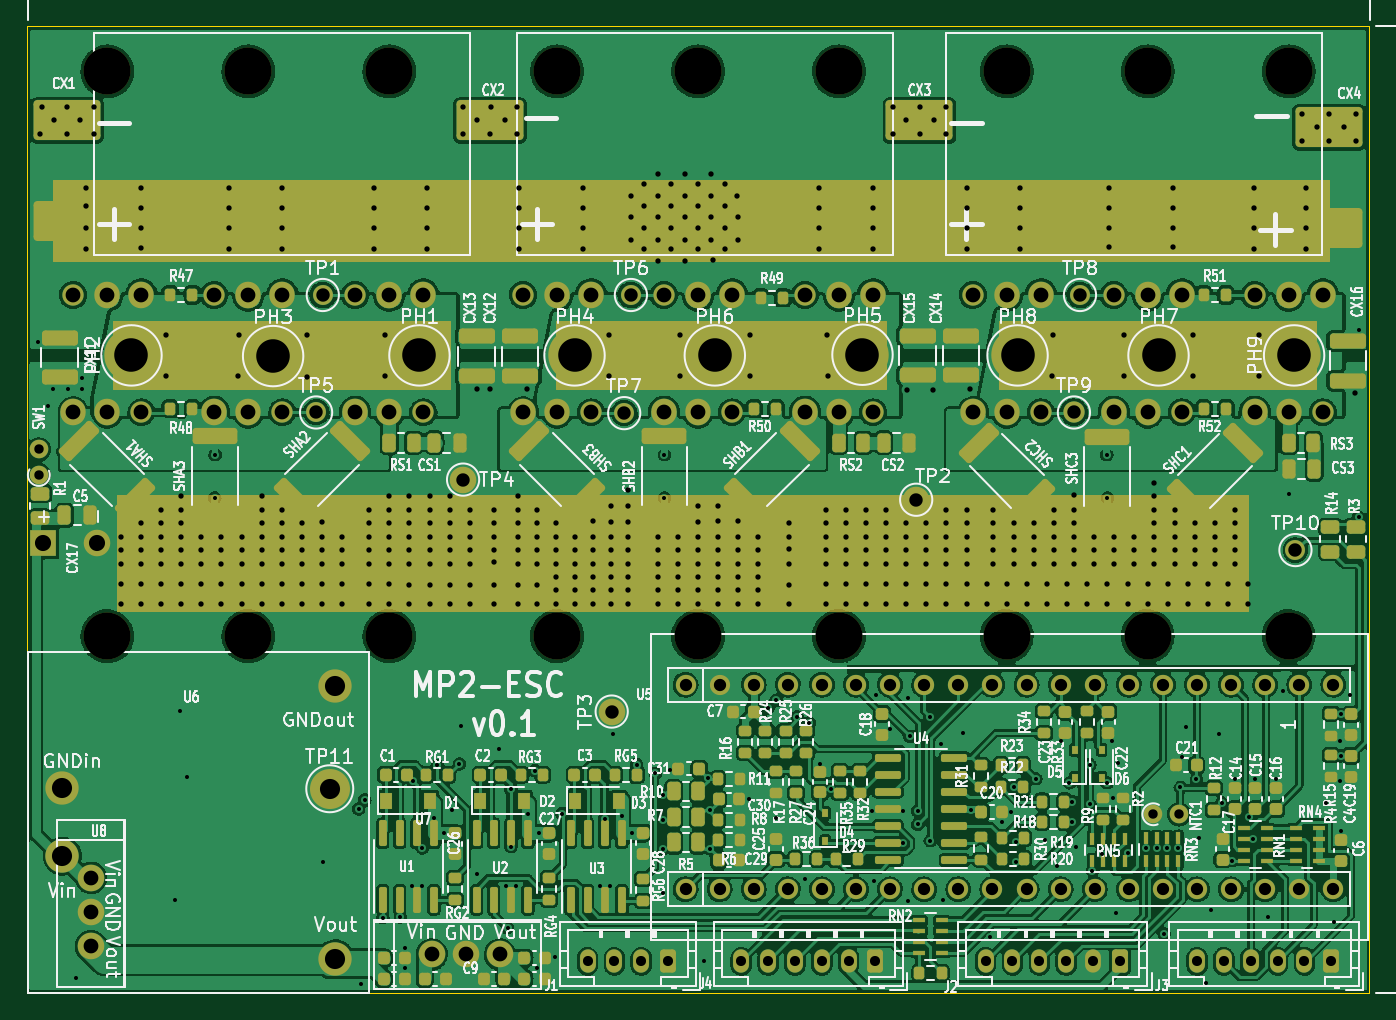
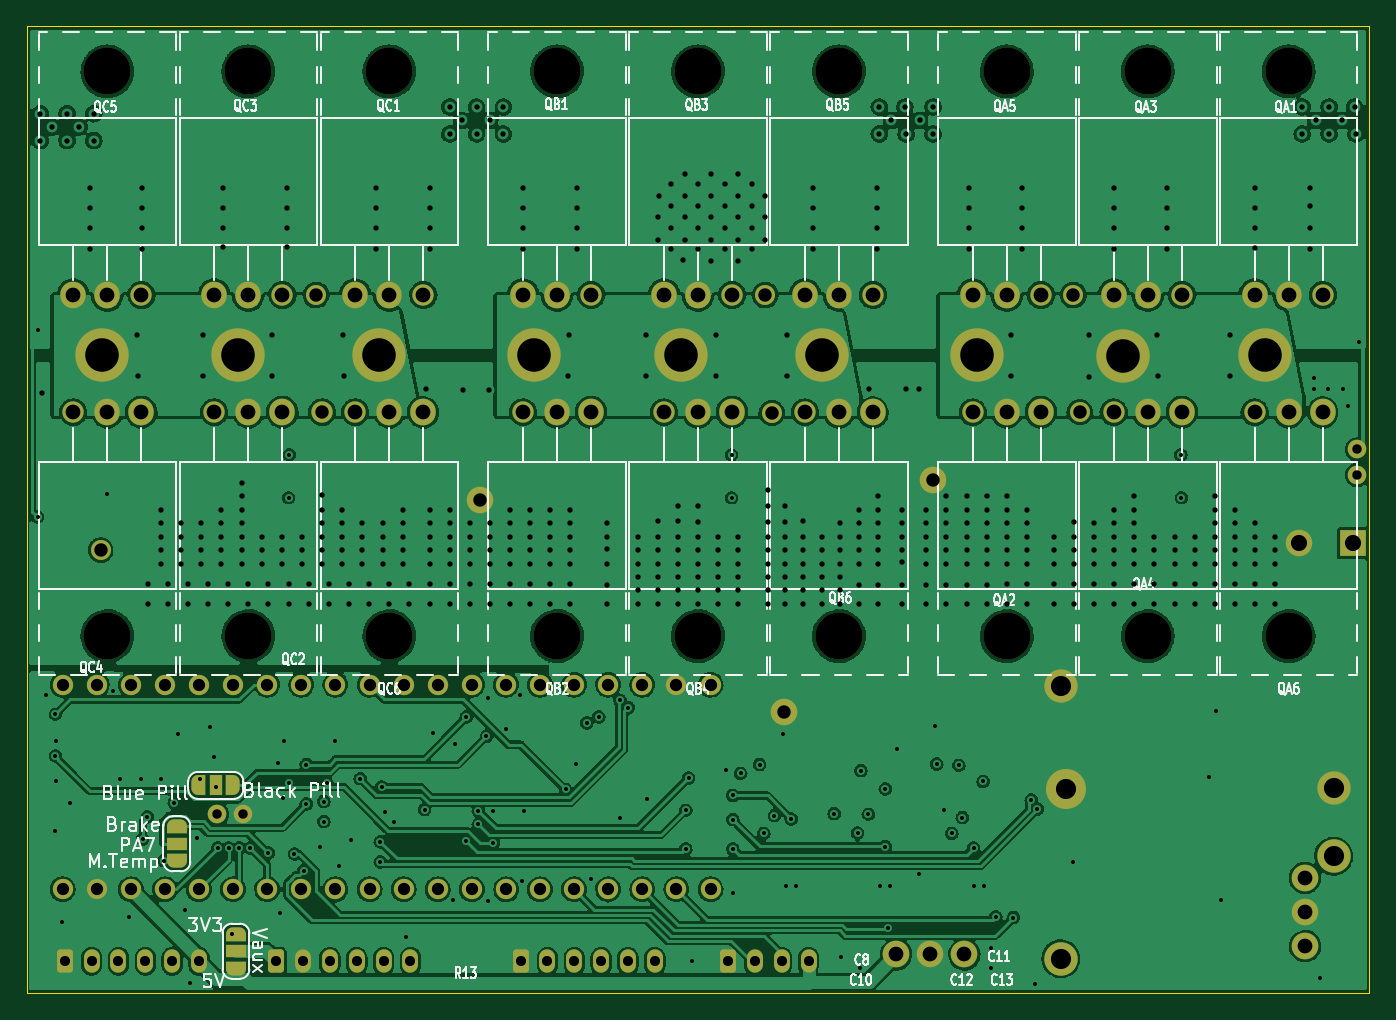
Circuit board: 13 layer files. Board 100.0 x 72.0 mm.
- bottom_copper: CCC_ESC-B_Cu.gbr (570330 bytes)
- bottom_mask: CCC_ESC-B_Mask.gbr (8438 bytes)
- paste: CCC_ESC-B_Paste.gbr (454 bytes)
- bottom_silk: CCC_ESC-B_Silkscreen.gbr (55579 bytes)
- outline: CCC_ESC-Edge_Cuts.gbr (684 bytes)
- top_copper: CCC_ESC-F_Cu.gbr (742805 bytes)
- top_mask: CCC_ESC-F_Mask.gbr (20976 bytes)
- paste: CCC_ESC-F_Paste.gbr (13301 bytes)
- top_silk: CCC_ESC-F_Silkscreen.gbr (175588 bytes)
- inner_copper: CCC_ESC-In1_Cu.gbr (583223 bytes)
- inner_copper: CCC_ESC-In2_Cu.gbr (669507 bytes)
- drill: CCC_ESC-NPTH.drl (584 bytes)
- drill: CCC_ESC-PTH.drl (12378 bytes)

=== bottom_copper: CCC_ESC-B_Cu.gbr (570330 bytes, source omitted) ===
=== bottom_mask: CCC_ESC-B_Mask.gbr (8438 bytes, source omitted) ===
=== paste: CCC_ESC-B_Paste.gbr ===
%TF.GenerationSoftware,KiCad,Pcbnew,(6.0.4)*%
%TF.CreationDate,2022-07-25T23:44:37+01:00*%
%TF.ProjectId,CCC_ESC,4343435f-4553-4432-9e6b-696361645f70,rev?*%
%TF.SameCoordinates,Original*%
%TF.FileFunction,Paste,Bot*%
%TF.FilePolarity,Positive*%
%FSLAX46Y46*%
G04 Gerber Fmt 4.6, Leading zero omitted, Abs format (unit mm)*
G04 Created by KiCad (PCBNEW (6.0.4)) date 2022-07-25 23:44:37*
%MOMM*%
%LPD*%
G01*
G04 APERTURE LIST*
G04 APERTURE END LIST*
M02*

=== bottom_silk: CCC_ESC-B_Silkscreen.gbr (55579 bytes, source omitted) ===
=== outline: CCC_ESC-Edge_Cuts.gbr ===
%TF.GenerationSoftware,KiCad,Pcbnew,(6.0.4)*%
%TF.CreationDate,2022-07-25T23:44:37+01:00*%
%TF.ProjectId,CCC_ESC,4343435f-4553-4432-9e6b-696361645f70,rev?*%
%TF.SameCoordinates,Original*%
%TF.FileFunction,Profile,NP*%
%FSLAX46Y46*%
G04 Gerber Fmt 4.6, Leading zero omitted, Abs format (unit mm)*
G04 Created by KiCad (PCBNEW (6.0.4)) date 2022-07-25 23:44:37*
%MOMM*%
%LPD*%
G01*
G04 APERTURE LIST*
%TA.AperFunction,Profile*%
%ADD10C,0.100000*%
%TD*%
G04 APERTURE END LIST*
D10*
X50000000Y-50000000D02*
X150000000Y-50000000D01*
X150000000Y-50000000D02*
X150000000Y-122000000D01*
X150000000Y-122000000D02*
X50000000Y-122000000D01*
X50000000Y-122000000D02*
X50000000Y-50000000D01*
M02*

=== top_copper: CCC_ESC-F_Cu.gbr (742805 bytes, source omitted) ===
=== top_mask: CCC_ESC-F_Mask.gbr (20976 bytes, source omitted) ===
=== paste: CCC_ESC-F_Paste.gbr (13301 bytes, source omitted) ===
=== top_silk: CCC_ESC-F_Silkscreen.gbr (175588 bytes, source omitted) ===
=== inner_copper: CCC_ESC-In1_Cu.gbr (583223 bytes, source omitted) ===
=== inner_copper: CCC_ESC-In2_Cu.gbr (669507 bytes, source omitted) ===
=== drill: CCC_ESC-NPTH.drl ===
M48
; DRILL file {KiCad (6.0.4)} date Mon Jul 25 23:44:39 2022
; FORMAT={-:-/ absolute / metric / decimal}
; #@! TF.CreationDate,2022-07-25T23:44:39+01:00
; #@! TF.GenerationSoftware,Kicad,Pcbnew,(6.0.4)
; #@! TF.FileFunction,NonPlated,1,4,NPTH
FMAT,2
METRIC
; #@! TA.AperFunction,NonPlated,NPTH,ComponentDrill
T1C3.500
%
G90
G05
T1
X56.0Y-53.34
X56.0Y-95.41
X66.5Y-53.34
X66.5Y-95.41
X77.0Y-53.34
X77.0Y-95.41
X89.5Y-53.34
X89.5Y-95.41
X100.0Y-53.34
X100.0Y-95.41
X110.5Y-53.34
X110.5Y-95.41
X123.0Y-53.34
X123.0Y-95.41
X133.5Y-53.34
X133.5Y-95.41
X144.0Y-53.34
X144.0Y-95.41
T0
M30

=== drill: CCC_ESC-PTH.drl (12378 bytes, source omitted) ===
